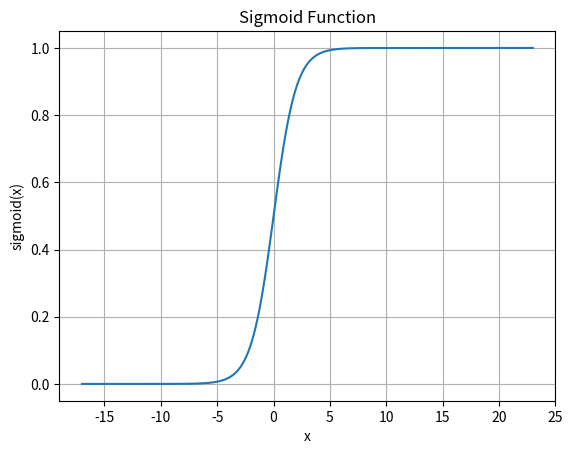

Recreate this plot in Python.
import matplotlib.pyplot as plt
import numpy as np

def sigmoid(x):
    return 1 / (1 + np.exp(-x)) 

w = -2
b = 3
z = np.linspace(-10, 10, 1000)
x = w*z + b

y = sigmoid(x)
plt.plot(x, y)
plt.title('Sigmoid Function')
plt.xlabel('x')
plt.ylabel('sigmoid(x)')
plt.grid()
plt.show()